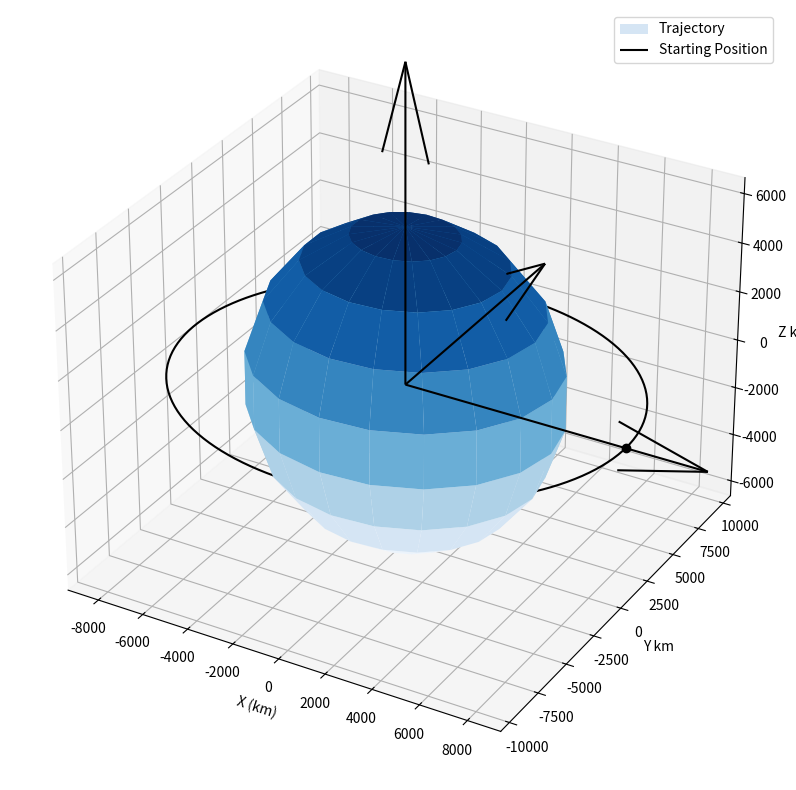

Python code for this plot:
import numpy as np
import matplotlib.pyplot as plt
from scipy.integrate import ode
from mpl_toolkits.mplot3d import Axes3D

"""
F = GM m / r^2
Mu = GM
F_SAT = Mu m / r^2 
"""


def plot(r, bod_rad):
    #Setup plot environment
    fig = plt.figure(figsize=(10, 10))
    ax = fig.add_subplot(111, projection='3d')
    
    #define the radius of body to orbit
    rplot = bod_rad
    
    #plot body to orbit
    _u,_v = np.mgrid[0:2*np.pi:20j, 0:np.pi:10j]
    _x = rplot*np.cos(_u)*np.sin(_v)
    _y = rplot*np.sin(_u)*np.sin(_v)
    _z = rplot*np.cos(_v)
    ax.plot_surface(_x, _y, _z, cmap='Blues')

    #X, y z axes lines
    l= rplot *2
    x, y, z = [[0,0,0], [0,0,0], [0,0,0]]
    u, v, w = [[l,0, 0], [0,l,0], [0, 0, l]]
    ax.quiver(x, y, z, u, v, w, color='k')
    
    #Defining plot limits
    max_val = np.max(np.abs(r))
    ax.set_xlim([-max_val, max_val])
    ax.set_xlim([-max_val, max_val])
    ax.set_xlim([-max_val, max_val])
    
    #Trajectory and starting point of satellite
    ax.plot(r[:,0], r[:,1], r[:,2], 'k')
    ax.plot([r[0,0]],[r[0, 1]], [r[0,2]],'ko')
    
    
    ax.set_xlabel('X (km)'); ax.set_ylabel('Y km'); ax.set_zlabel('Z km');
    ax.set_aspect('auto', anchor='C')

    plt.legend(['Trajectory', 'Starting Position']  )

    plt.show()

earth_radius= 6376
earth_Mu= 398600


def differential(time, state, Mu):

    #Decompose the state to the position and velocities
    rx, ry, rz, vx, vy, vz = state

    #Vector pointing to smaller mass from the center of Mu mass
    _pos = np.array([rx, ry, rz])
    #Norm of the vector
    _pos_norm = np.linalg.norm(_pos)

    # a = r .Mu / r^3
    # We multiply by vector first to get the component wise accelleration, and then divide by its scalar for the correct magnitude
    ax, ay, az = - _pos * Mu / _pos_norm**3

    return [vx, vy, vz, ax, ay, az]

if __name__ == '__main__':

    #Implementation of keplar's laws
    #Radius of orbit
    r_mag = earth_radius + 3000
    #Speed
    v_mag = np.sqrt(earth_Mu / r_mag)
    #Period
    per = np.sqrt( ( r_mag**3 * 4 * np.pi** 2) / earth_Mu )
    #Timestep 
    dt = 60
    #Number of steps
    steps = int(np.ceil(per/dt))
    
    #Set initial conditions
    r0 = np.array([r_mag, 0,0])
    v0 = np.array([0, v_mag, 0])


    #initialize array (efficiency)
    ys = np.zeros((steps, 6))
    ts = np.zeros((steps, 1)) 

    #initial state:
    y0 = np.concatenate((r0, v0), axis=None)
    ys[0] = y0
    step = 1

    #define the differentail solver

    solver = ode(differential)
    solver.set_integrator('lsoda')
    solver.set_initial_value(y0, 0)
    solver.set_f_params(earth_Mu)

    while solver.successful() and step < steps:
        solver.integrate(solver.t+dt)
        ts[step] = solver.t
        ys[step] = solver.y
        step+=1
    rs = ys[:, :3]

    plot(rs, earth_radius)

